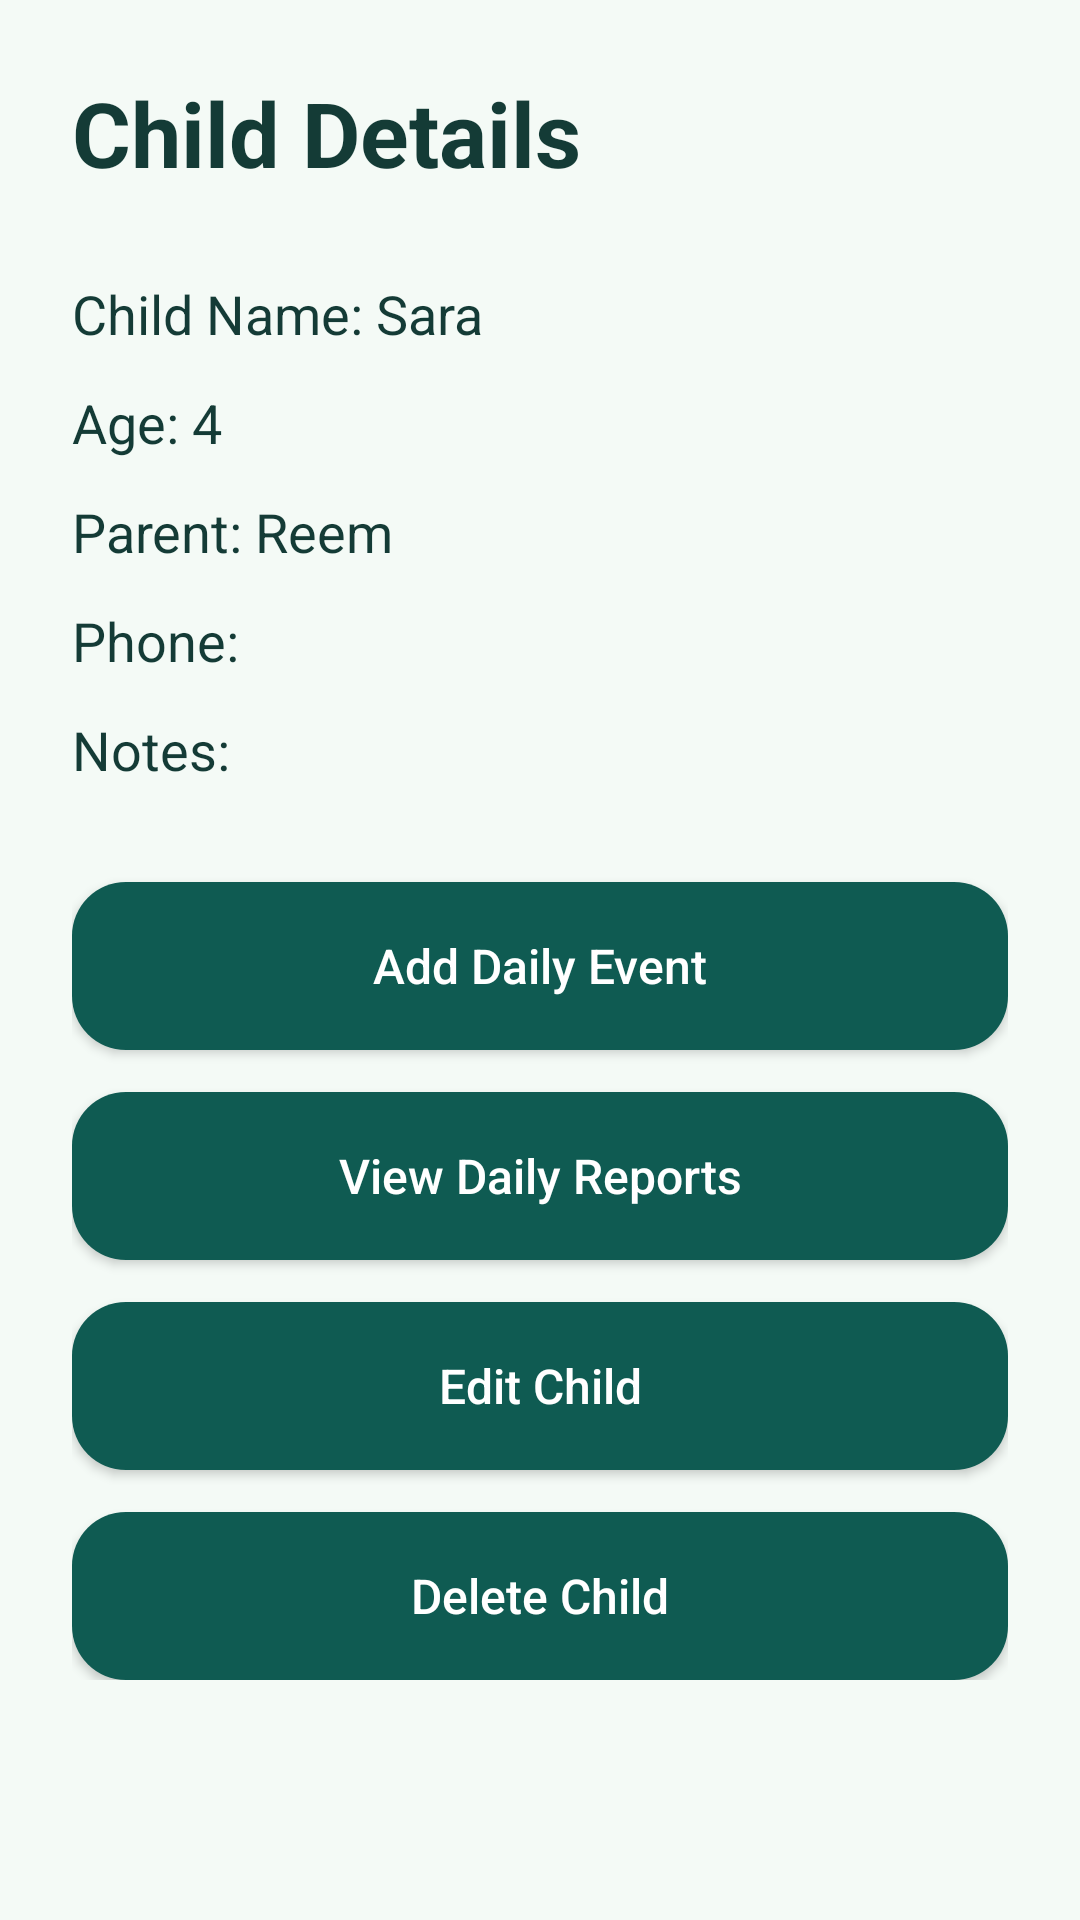

This screen was rendered from an Android layout file. Write that file and the resources it references.
<!-- AndroidManifest.xml: application theme Theme.TinyCare -->
<!-- res/layout/activity_child_details.xml -->
<?xml version="1.0" encoding="utf-8"?>
<ScrollView xmlns:android="http://schemas.android.com/apk/res/android"
    android:id="@+id/main"
    android:layout_width="match_parent"
    android:layout_height="match_parent"
    android:background="@color/tinycare_bg">

    <LinearLayout
        android:layout_width="match_parent"
        android:layout_height="wrap_content"
        android:orientation="vertical"
        android:padding="24dp">

        <TextView
            android:layout_width="wrap_content"
            android:layout_height="wrap_content"
            android:text="Child Details"
            android:textSize="30sp"
            android:textStyle="bold"
            android:textColor="@color/tinycare_dark" />

        <TextView
            android:id="@+id/childNameText"
            android:layout_width="wrap_content"
            android:layout_height="wrap_content"
            android:text="Child Name: Sara"
            android:textSize="18sp"
            android:textColor="@color/tinycare_dark"
            android:layout_marginTop="28dp" />

        <TextView
            android:id="@+id/childAgeText"
            android:layout_width="wrap_content"
            android:layout_height="wrap_content"
            android:text="Age: 4"
            android:textSize="18sp"
            android:textColor="@color/tinycare_dark"
            android:layout_marginTop="12dp" />

        <TextView
            android:id="@+id/parentNameText"
            android:layout_width="wrap_content"
            android:layout_height="wrap_content"
            android:text="Parent: Reem"
            android:textSize="18sp"
            android:textColor="@color/tinycare_dark"
            android:layout_marginTop="12dp" />


        <TextView
            android:id="@+id/parentPhoneText"
            android:layout_width="wrap_content"
            android:layout_height="wrap_content"
            android:text="Phone:"
            android:textSize="18sp"
            android:textColor="@color/tinycare_dark"
            android:layout_marginTop="12dp" />

        <TextView
            android:id="@+id/notesText"
            android:layout_width="wrap_content"
            android:layout_height="wrap_content"
            android:text="Notes:"
            android:textSize="18sp"
            android:textColor="@color/tinycare_dark"
            android:layout_marginTop="12dp" />

        <androidx.appcompat.widget.AppCompatButton
            android:id="@+id/addDailyEventButton"
            android:layout_width="match_parent"
            android:layout_height="56dp"
            android:text="Add Daily Event"
            android:textAllCaps="false"
            android:textColor="#FFFFFF"
            android:textSize="16sp"
            android:background="@drawable/button_background"
            android:layout_marginTop="32dp" />

        <androidx.appcompat.widget.AppCompatButton
            android:id="@+id/viewReportsButton"
            android:layout_width="match_parent"
            android:layout_height="56dp"
            android:text="View Daily Reports"
            android:textAllCaps="false"
            android:textColor="#FFFFFF"
            android:textSize="16sp"
            android:background="@drawable/button_background"
            android:layout_marginTop="14dp" />

        <androidx.appcompat.widget.AppCompatButton
            android:id="@+id/editChildButton"
            android:layout_width="match_parent"
            android:layout_height="56dp"
            android:text="Edit Child"
            android:textAllCaps="false"
            android:textColor="#FFFFFF"
            android:textSize="16sp"
            android:background="@drawable/button_background"
            android:layout_marginTop="14dp" />

        <androidx.appcompat.widget.AppCompatButton
            android:id="@+id/deleteChildButton"
            android:layout_width="match_parent"
            android:layout_height="56dp"
            android:text="Delete Child"
            android:textAllCaps="false"
            android:textColor="#FFFFFF"
            android:textSize="16sp"
            android:background="@drawable/button_background"
            android:layout_marginTop="14dp" />

    </LinearLayout>
</ScrollView>
<!-- resources referenced by this layout -->
<resources>
  <color name="tinycare_bg">#F4FAF6</color>
  <color name="tinycare_dark">#143B36</color>
  <!-- drawable button_background (drawable) -->
  <?xml version="1.0" encoding="utf-8"?>
  <shape xmlns:android="http://schemas.android.com/apk/res/android">
  
      <solid android:color="#0F5B52"/>
  
      <corners android:radius="18dp"/>
  
  </shape>
  <style name="Theme.TinyCare" parent="Base.Theme.TinyCare" />
  <style name="Base.Theme.TinyCare" parent="Theme.Material3.DayNight.NoActionBar">
          
          
      </style>
</resources>
